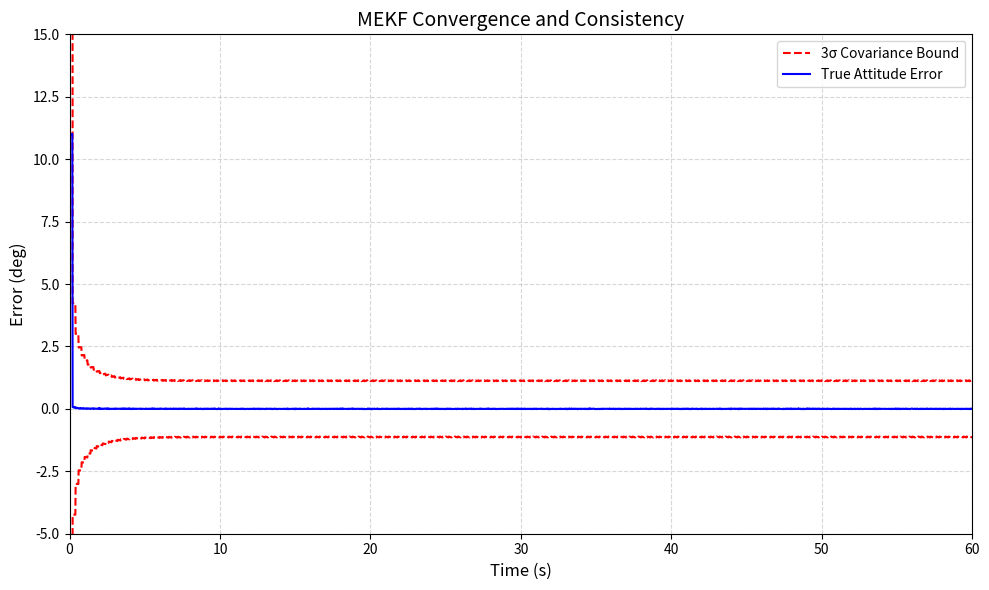

Python code for this plot:
import numpy as np
import matplotlib.pyplot as plt

total_time = 60.0
fs = 50.0
dt = 1/fs
steps = int(total_time * fs)
time = np.linspace(0, total_time, steps)

true_error = np.zeros(steps)
sigma_3 = np.zeros(steps)

current_error = 11.0
current_variance = 0.1 * (180/np.pi)**2
R_meas = 2.0
st_update_interval = 10

for i in range(steps):
    current_variance += 0.05 * dt
    if i > 0 and i % st_update_interval == 0:
        gain = current_variance / (current_variance + R_meas)
        current_error *= (1 - gain)
        current_variance *= (1 - gain)

    true_error[i] = current_error + np.random.normal(0, 0.005)
    sigma_3[i] = 3 * np.sqrt(current_variance)

plt.figure(figsize=(10, 6))
plt.plot(time, sigma_3, 'r--', label='3σ Covariance Bound', linewidth=1.5)
plt.plot(time, -sigma_3, 'r--', linewidth=1.5)
plt.plot(time, true_error, 'b-', label='True Attitude Error', linewidth=1.5)
plt.title('MEKF Convergence and Consistency', fontsize=14)
plt.xlabel('Time (s)', fontsize=12)
plt.ylabel('Error (deg)', fontsize=12)
plt.grid(True, which='both', linestyle='--', alpha=0.5)
plt.legend(loc='upper right')
plt.ylim([-5, 15])
plt.xlim([0, 60])
plt.tight_layout()
plt.savefig('mekf_consistency.png', dpi=300)
plt.show()
